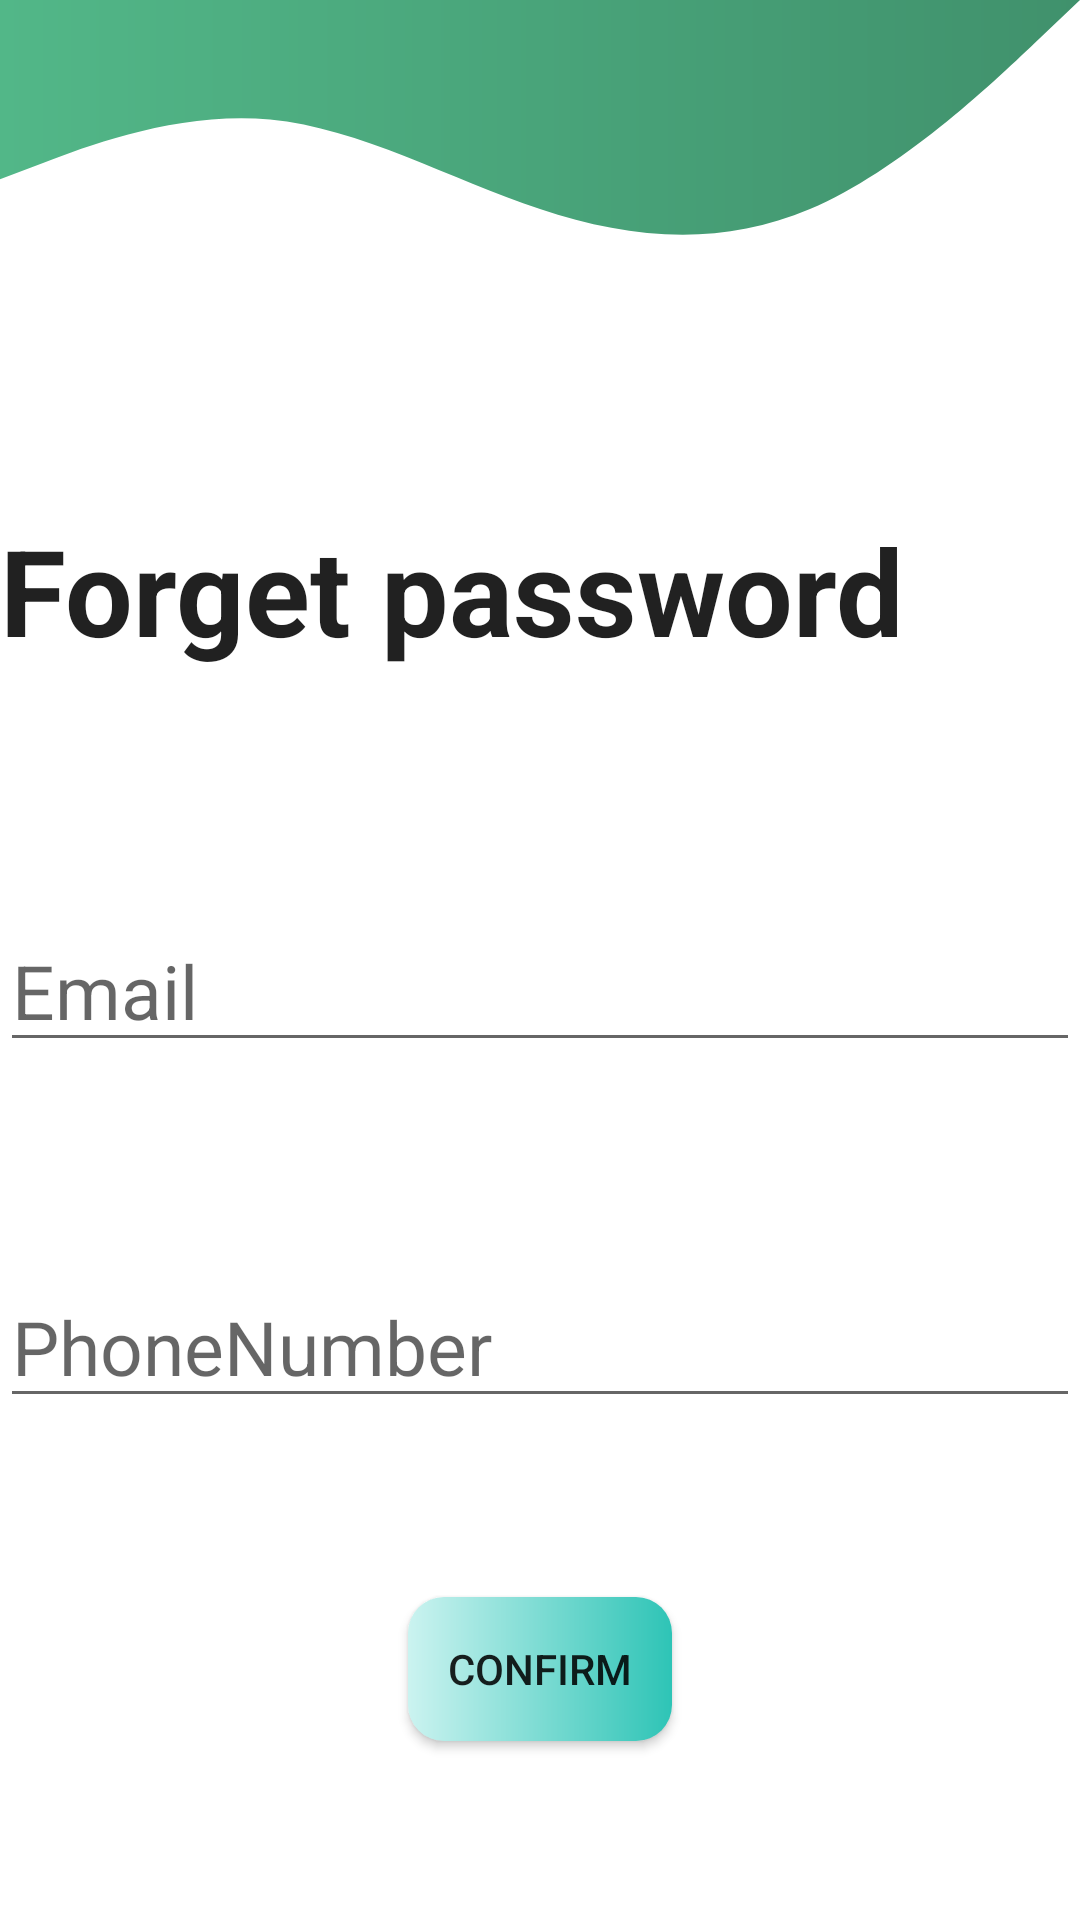

Here is an Android app screen rendered from its layout file. Give the layout XML and the strings, colors and styles it references.
<!-- AndroidManifest.xml: application theme Theme.Cloath_store -->
<!-- res/layout/activity_forget_me.xml -->
<?xml version="1.0" encoding="utf-8"?>
<layout xmlns:android="http://schemas.android.com/apk/res/android"
    xmlns:app="http://schemas.android.com/apk/res-auto"
    xmlns:tools="http://schemas.android.com/tools">

    <data>

    </data>

    <androidx.constraintlayout.widget.ConstraintLayout
        android:layout_width="match_parent"
        android:layout_height="match_parent"
        tools:context=".authintication.ForgetMeActivity">

        <androidx.constraintlayout.widget.ConstraintLayout
            android:id="@+id/forget"
            android:layout_width="match_parent"
            android:layout_height="match_parent"
            android:background="?attr/backgroundColor"
            app:layout_constraintBottom_toBottomOf="parent"
            app:layout_constraintEnd_toEndOf="parent"
            app:layout_constraintHorizontal_bias="1.0"
            app:layout_constraintStart_toStartOf="parent"
            app:layout_constraintTop_toTopOf="parent"
            app:layout_constraintVertical_bias="0.0"
            tools:context=".authintication.ForgetMeActivity">

            <ImageView
                android:id="@+id/wave"
                android:layout_width="match_parent"
                android:layout_height="0dp"
                android:adjustViewBounds="true"
                android:src="@drawable/wave__1_"
                app:layout_constraintEnd_toEndOf="parent"
                app:layout_constraintStart_toStartOf="parent"
                app:layout_constraintTop_toTopOf="parent" />

            <TextView
                android:id="@+id/Forget"
                android:layout_width="wrap_content"
                android:layout_height="wrap_content"
                android:layout_marginTop="90dp"
                android:text="@string/forget_password"
                android:textColor="?attr/editTextColor"
                android:textSize="40sp"
                android:textStyle="bold"
                app:layout_constraintBottom_toTopOf="@+id/Email"
                app:layout_constraintEnd_toEndOf="parent"
                app:layout_constraintHorizontal_bias="0.0"
                app:layout_constraintStart_toStartOf="parent"
                app:layout_constraintTop_toBottomOf="@+id/wave" />

            <EditText
                android:id="@+id/Email"
                android:layout_width="match_parent"
                android:layout_height="wrap_content"
                android:layout_marginHorizontal="@dimen/_10sdp"
                android:layout_marginTop="80dp"
                android:layout_marginBottom="120dp"
                android:hint="@string/email"
                android:textSize="25sp"
                app:layout_constraintEnd_toEndOf="parent"
                app:layout_constraintHorizontal_bias="0.64"
                app:layout_constraintStart_toStartOf="parent"
                app:layout_constraintTop_toBottomOf="@+id/Forget" />

            <EditText
                android:id="@+id/Phoneno"
                android:layout_width="match_parent"
                android:layout_height="wrap_content"
                android:layout_marginHorizontal="@dimen/_10sdp"
                android:layout_marginTop="68dp"
                android:hint="PhoneNumber"
                android:textSize="25sp"
                app:layout_constraintEnd_toEndOf="parent"
                app:layout_constraintHorizontal_bias="0.36"
                app:layout_constraintStart_toStartOf="parent"
                app:layout_constraintTop_toBottomOf="@+id/Email" />

            <androidx.appcompat.widget.AppCompatButton
                android:id="@+id/button2"
                android:background="@drawable/button_background"
                android:layout_width="wrap_content"
                android:layout_height="wrap_content"
                android:text="Confirm"
                android:textSize="@dimen/_16sdp"
                app:layout_constraintBottom_toBottomOf="parent"
                app:layout_constraintEnd_toEndOf="parent"
                app:layout_constraintStart_toStartOf="parent"
                app:layout_constraintTop_toBottomOf="@+id/Phoneno" />

        </androidx.constraintlayout.widget.ConstraintLayout>


    </androidx.constraintlayout.widget.ConstraintLayout>
</layout>
<!-- resources referenced by this layout -->
<resources>
  <!-- drawable button_background (drawable) -->
  <?xml version="1.0" encoding="utf-8"?>
  <shape xmlns:android="http://schemas.android.com/apk/res/android">
      <corners android:radius="12dp" />
      <gradient
          android:startColor="?attr/buttonb1"
          android:endColor="?attr/buttonb2"/>
  </shape>
  <!-- drawable wave__1_ (drawable) -->
  <vector xmlns:android="http://schemas.android.com/apk/res/android"
      xmlns:aapt="http://schemas.android.com/aapt"
      android:width="1440dp"
      android:height="320dp"
      android:viewportWidth="1440"
      android:viewportHeight="300">
    <path
        android:pathData="M115,70a85,55 0,1 0,170 0a85,55 0,1 0,-170 0z">
      <aapt:attr name="android:fillColor">
        <gradient 
            android:startX="115"
            android:startY="15"
            android:endX="285"
            android:endY="15"
            android:type="linear">
          <item android:offset="0" android:color="#FF7B2CBF"/>
          <item android:offset="1" android:color="#FF3C096C"/>
        </gradient>
      </aapt:attr>
    </path>
    <path
        android:pathData="M0,224L60,202.7C120,181 240,139 360,149.3C480,160 600,224 720,261.3C840,299 960,309 1080,261.3C1200,213 1320,107 1380,53.3L1440,0L1440,0L1380,0C1320,0 1200,0 1080,0C960,0 840,0 720,0C600,0 480,0 360,0C240,0 120,0 60,0L0,0Z">
      <aapt:attr name="android:fillColor">
        <gradient 
            android:startX="0"
            android:startY="0"
            android:endX="1440"
            android:endY="0"
            android:type="linear">
  
          <item android:offset="0" android:color="#52b788"/>
          <item android:offset="1" android:color="#40916c"/>
        </gradient>
      </aapt:attr>
    </path>
  </vector>
  <string name="email">Email</string>
  <string name="forget_password">Forget password</string>
  <style name="Theme.Cloath_store" parent="Theme.MaterialComponents.DayNight.DarkActionBar">
          
          <item name="colorPrimary">@color/teal1</item>
          <item name="colorPrimaryVariant">@color/teal1</item>
          <item name="backgroundColor">@color/white</item>
          <item name="colorOnPrimary">@color/white_blue</item>
          <item name="buttonb1">#cbf3f0</item>
          <item name="txtcategory">#ffffff</item>
          <item name="buttonb2">#2ec4b6</item>
  
          
          <item name="colorSecondary">@color/teal_200</item>
          <item name="colorSecondaryVariant">@color/teal_700</item>
          <item name="colorOnSecondary">@color/black</item>
          
          <item name="android:statusBarColor">?attr/colorPrimaryVariant</item>
          
      </style>
  <color name="teal1">#FCD5CE</color>
  <color name="white">#FFFFFFFF</color>
  <color name="white_blue">#FFB5A7</color>
  <color name="teal_200">#FF03DAC5</color>
  <color name="teal_700">#FF018786</color>
  <color name="black">#FF000000</color>
</resources>
